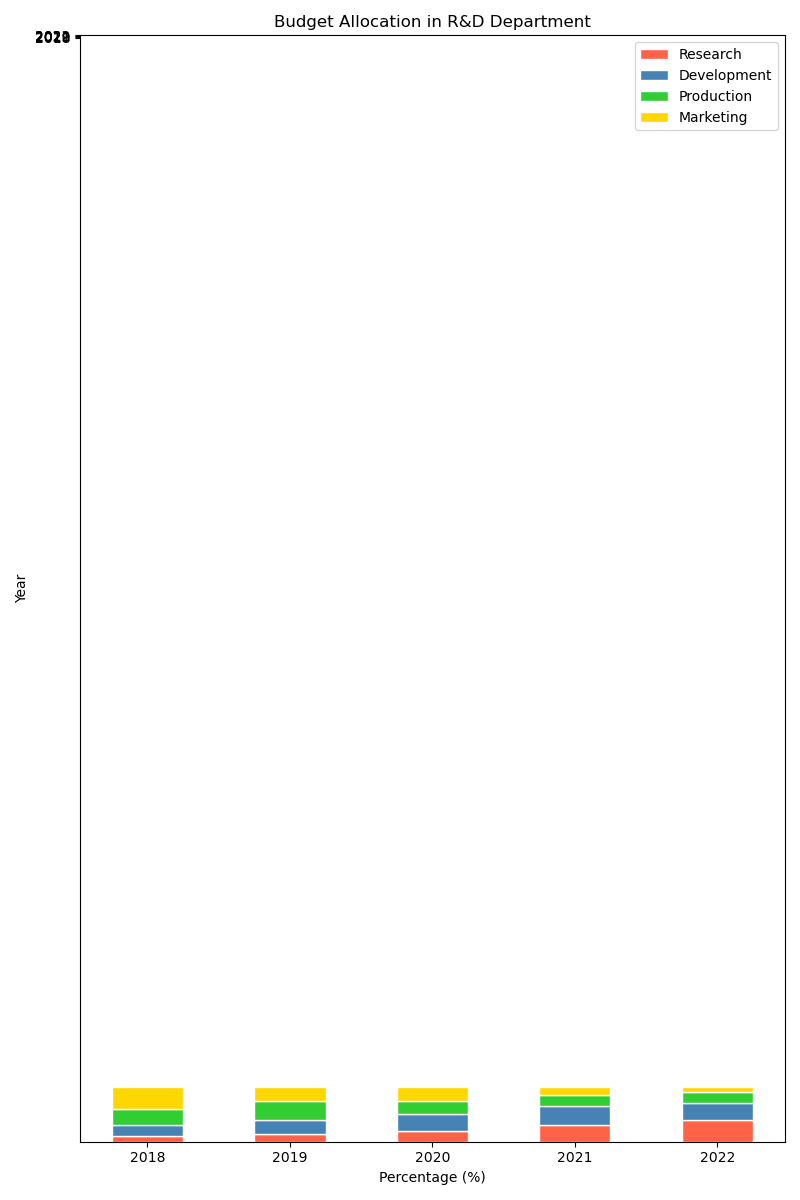

The data file committed next to this chart (first rows):
Year, Research, Development, Production, Marketing
2018, 10, 20, 30, 40
2019, 15, 25, 35, 25
2020, 20, 30, 25, 25
2021, 30, 35, 20, 15
2022, 40, 30, 20, 10
